The GitHub repository niafebrianty1702/Klasifikasi-Botol-Box-Menggunakan-Resnet-18-Mode-Feature contains a labelled image folder "dataset" with 2 categories: botol, box. Examples follow, each with its label.

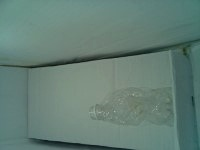
Label: botol

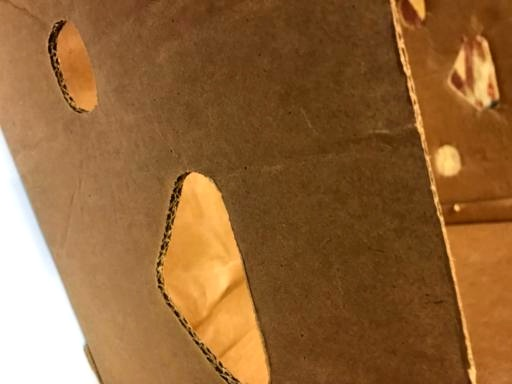
Label: box

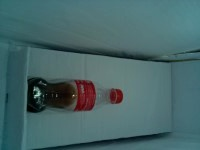
Label: botol

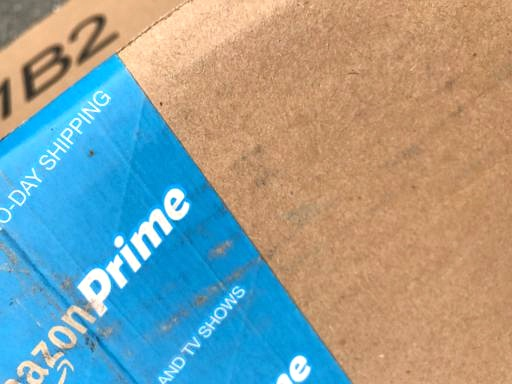
Label: box

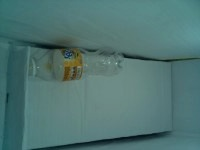
Label: botol

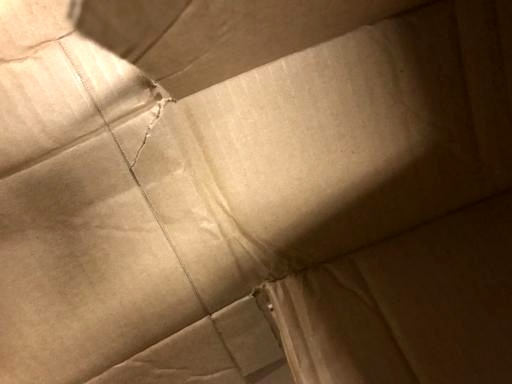
Label: box
